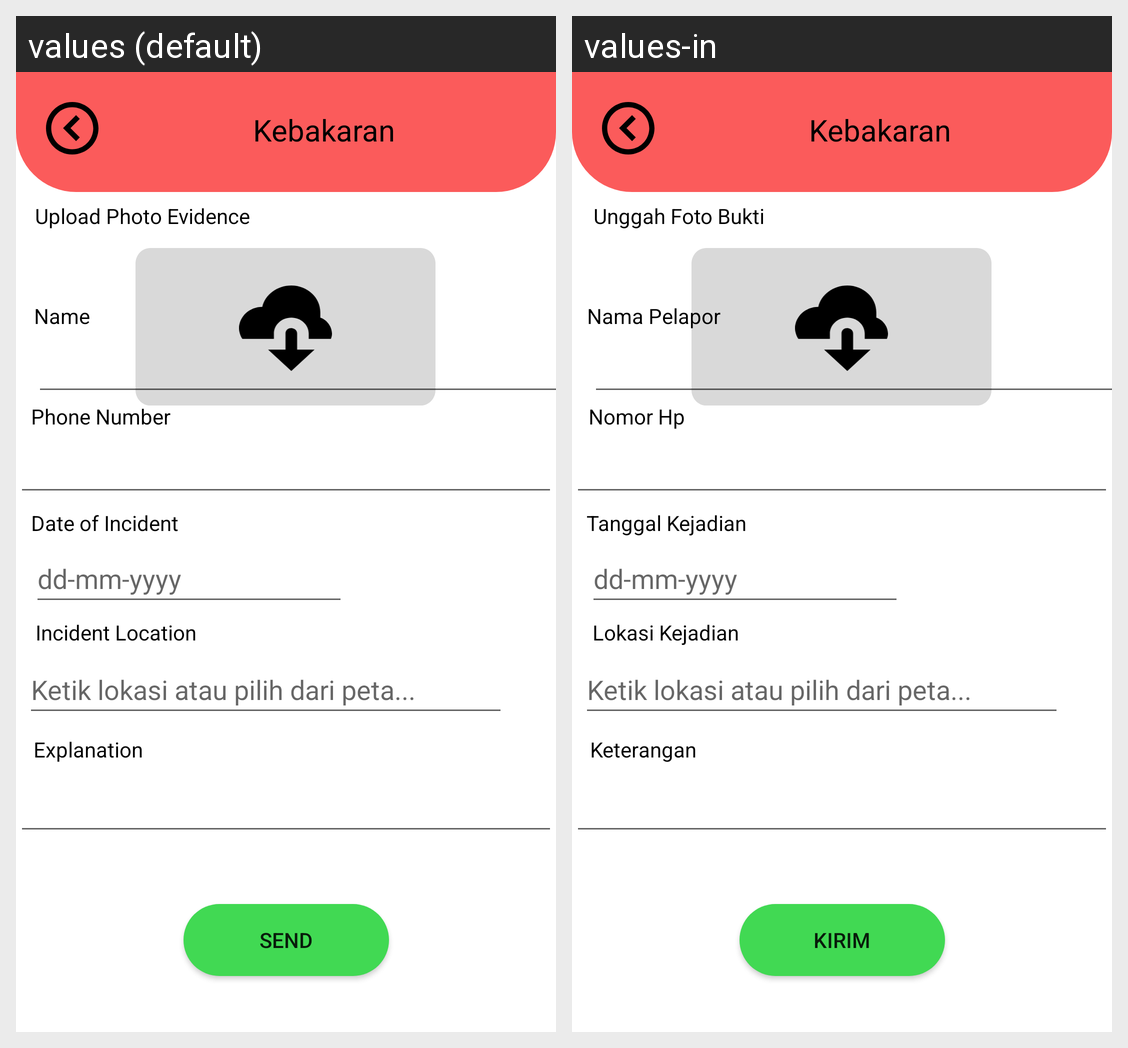

The same Android screen rendered under two of its app's locales, left to right. List the strings drawn on it with the default value and each locale's translation.
Android screen res/layout/activity_kebakarancreate.xml rendered under 2 locales, left to right: values (default), values-in. Device: Nexus 5 (rendered at 1080×1920; each locale shown at half size, 540×960, under a caption strip naming it); theme Theme.AduraApp.
Strings drawn on this screen, with the default value and each locale's value (text and hints the layout hard-codes, and strings that could not be matched under every locale, appear in the picture but are not listed):

fotobukti
  values: Upload Photo Evidence
  values-in: Unggah Foto Bukti

kirim
  values: Send
  values-in: Kirim

pelapor
  values: Name
  values-in: Nama Pelapor

tanggal
  values: Date of Incident
  values-in: Tanggal Kejadian

lokasi
  values: Incident Location
  values-in: Lokasi Kejadian

hp
  values: Phone Number
  values-in: Nomor Hp
